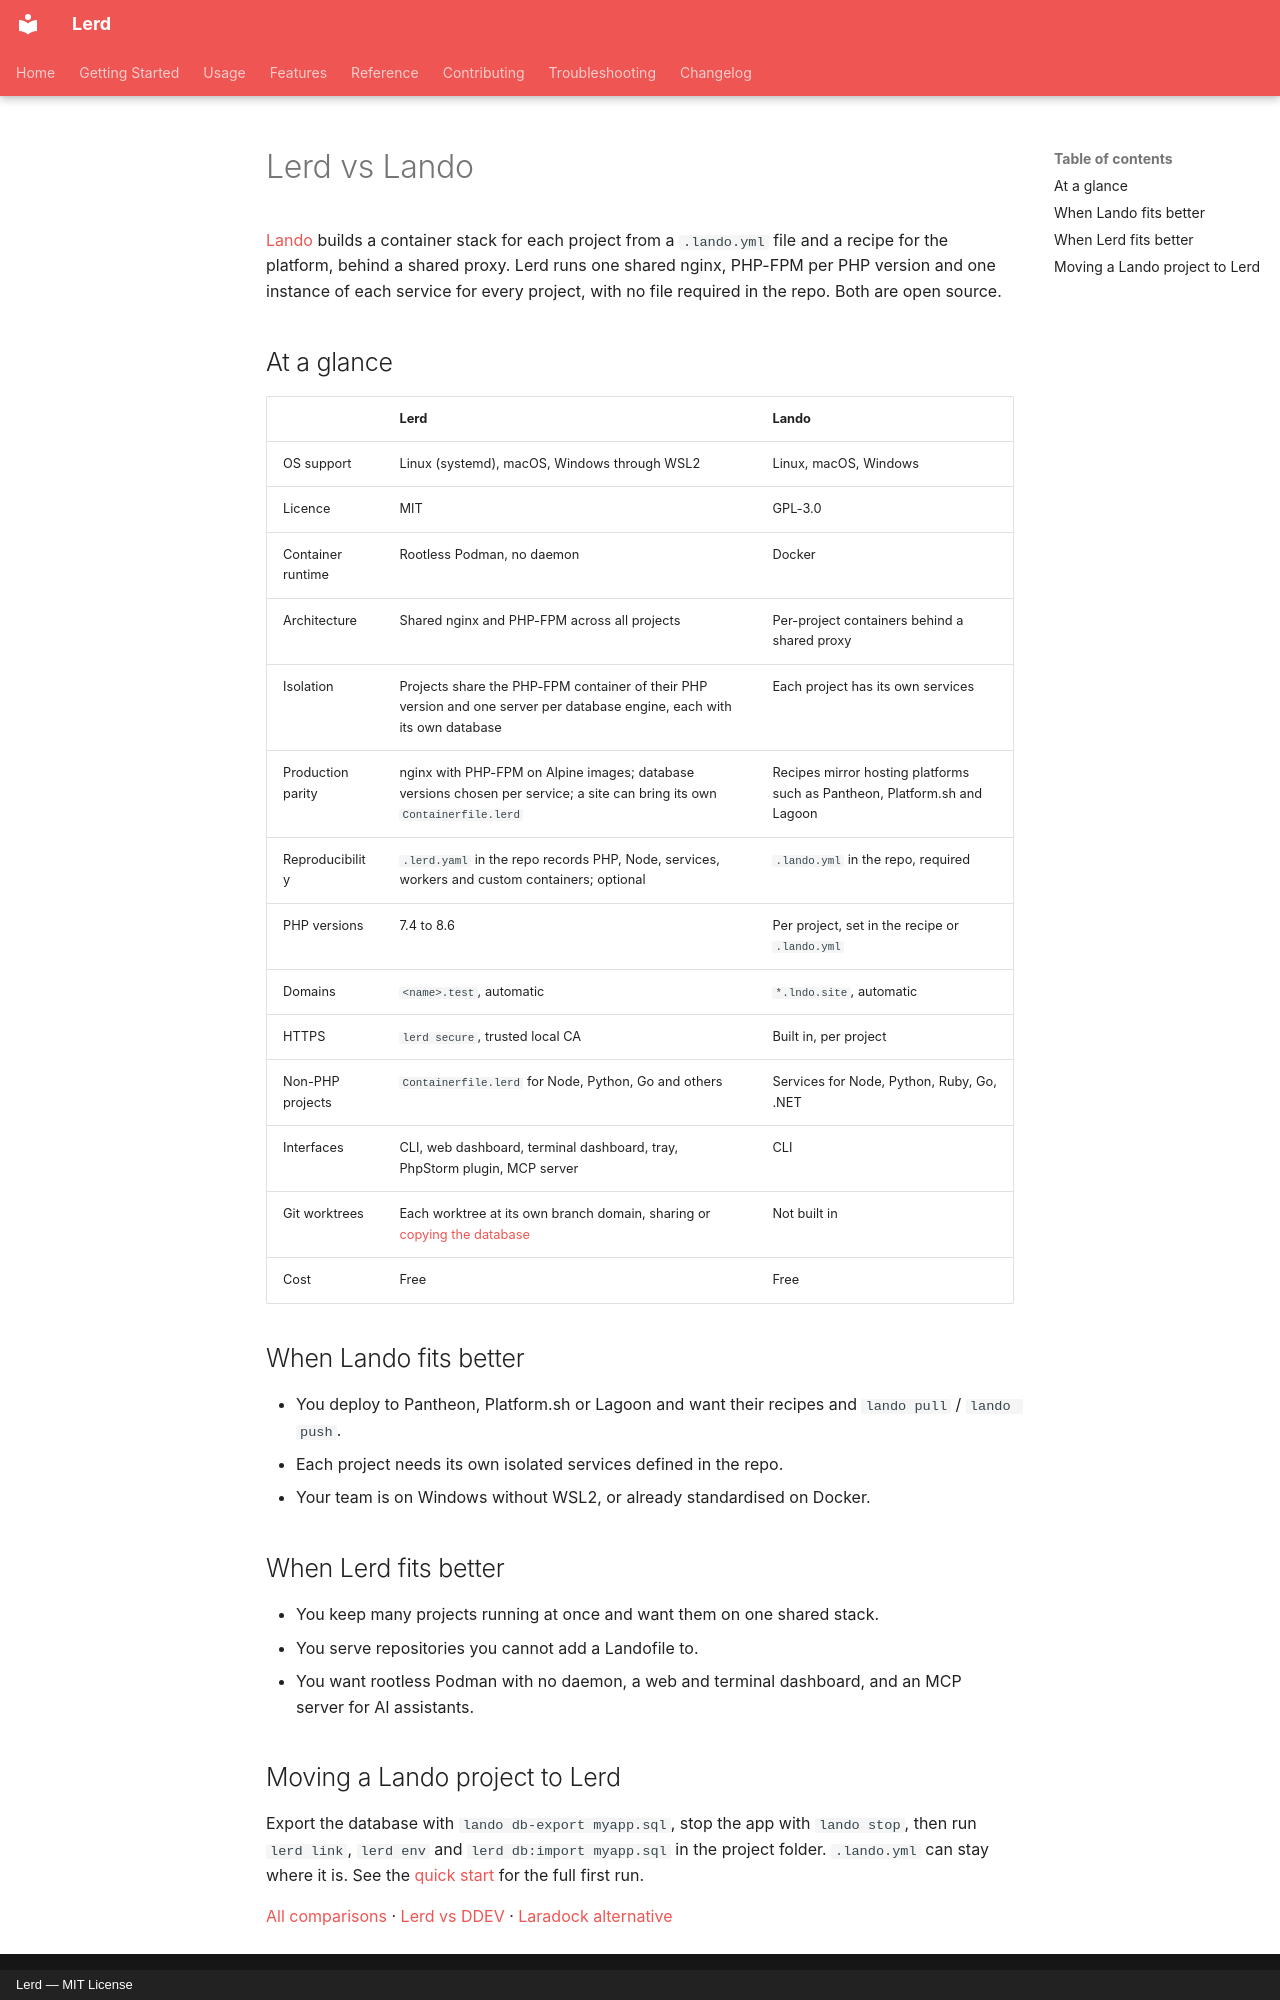

repository: lerd-env/lerd · page: getting-started/lerd-vs-lando/index.html · generator: mkdocs · copyright: Lerd — MIT License

---
title: Lerd vs Lando
description: 'Lerd and Lando compared on isolation, production parity, reproducibility, OS support and licence: a shared rootless Podman stack against per-project Docker recipes.'
---

# Lerd vs Lando

[Lando](https://lando.dev/) builds a container stack for each project from a `.lando.yml` file and a recipe for the platform, behind a shared proxy. Lerd runs one shared nginx, PHP-FPM per PHP version and one instance of each service for every project, with no file required in the repo. Both are open source.

## At a glance

|  | Lerd | Lando |
|---|---|---|
| OS support | Linux (systemd), macOS, Windows through WSL2 | Linux, macOS, Windows |
| Licence | MIT | GPL-3.0 |
| Container runtime | Rootless Podman, no daemon | Docker |
| Architecture | Shared nginx and PHP-FPM across all projects | Per-project containers behind a shared proxy |
| Isolation | Projects share the PHP-FPM container of their PHP version and one server per database engine, each with its own database | Each project has its own services |
| Production parity | nginx with PHP-FPM on Alpine images; database versions chosen per service; a site can bring its own `Containerfile.lerd` | Recipes mirror hosting platforms such as Pantheon, Platform.sh and Lagoon |
| Reproducibility | `.lerd.yaml` in the repo records PHP, Node, services, workers and custom containers; optional | `.lando.yml` in the repo, required |
| PHP versions | 7.4 to 8.6 | Per project, set in the recipe or `.lando.yml` |
| Domains | `<name>.test`, automatic | `*.lndo.site`, automatic |
| HTTPS | `lerd secure`, trusted local CA | Built in, per project |
| Non-PHP projects | `Containerfile.lerd` for Node, Python, Go and others | Services for Node, Python, Ruby, Go, .NET |
| Interfaces | CLI, web dashboard, terminal dashboard, tray, PhpStorm plugin, MCP server | CLI |
| Git worktrees | Each worktree at its own branch domain, sharing or [copying the database](/features/git-worktrees#per-worktree-database) | Not built in |
| Cost | Free | Free |

## When Lando fits better

- You deploy to Pantheon, Platform.sh or Lagoon and want their recipes and `lando pull` / `lando push`.
- Each project needs its own isolated services defined in the repo.
- Your team is on Windows without WSL2, or already standardised on Docker.

## When Lerd fits better

- You keep many projects running at once and want them on one shared stack.
- You serve repositories you cannot add a Landofile to.
- You want rootless Podman with no daemon, a web and terminal dashboard, and an MCP server for AI assistants.

## Moving a Lando project to Lerd

Export the database with `lando db-export myapp.sql`, stop the app with `lando stop`, then run `lerd link`, `lerd env` and `lerd db:import myapp.sql` in the project folder. `.lando.yml` can stay where it is. See the [quick start](/getting-started/quick-start) for the full first run.

[All comparisons](/getting-started/comparison) · [Lerd vs DDEV](/getting-started/lerd-vs-ddev) · [Laradock alternative](/getting-started/laradock)
